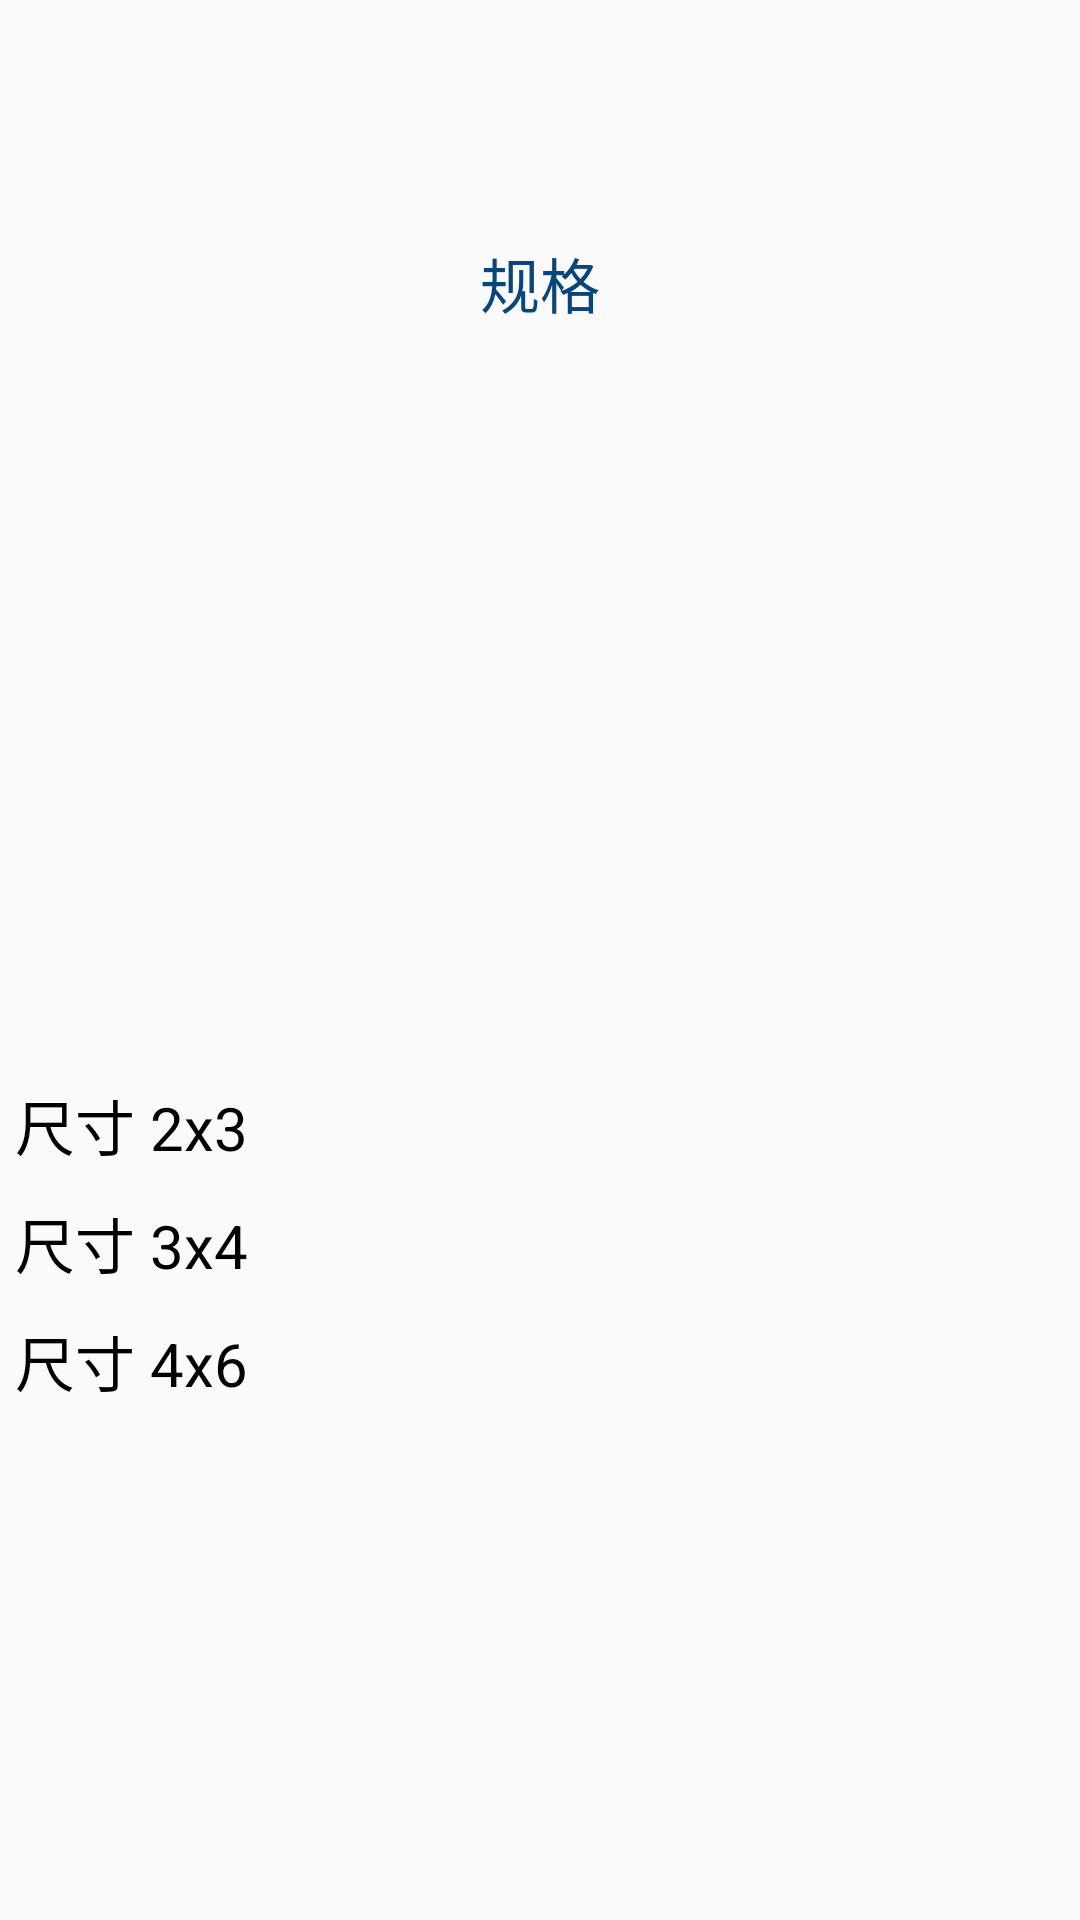

This screen was rendered from an Android layout file. Write that file and the resources it references.
<!-- AndroidManifest.xml: application theme AppTheme -->
<!-- res/layout/layout_select_size.xml -->
<?xml version="1.0" encoding="utf-8"?>
<LinearLayout xmlns:android="http://schemas.android.com/apk/res/android"
    android:layout_width="match_parent"
    android:layout_height="match_parent"
    android:gravity="center"
    android:orientation="vertical">

    <TextView
        android:layout_width="match_parent"
        android:layout_height="0dp"
        android:layout_weight="30"
        android:fontFamily="cursive"
        android:gravity="center"
        android:text="规格"
        android:textAllCaps="true"
        android:textColor="@color/my_primary"
        android:textSize="20sp" />

    <LinearLayout
        android:layout_width="match_parent"
        android:layout_height="0dp"
        android:layout_margin="5dp"
        android:layout_weight="70"
        android:gravity="center|left"
        android:orientation="horizontal">

        <RadioGroup
            android:id="@+id/rg_Select"
            android:layout_width="0dp"
            android:layout_height="match_parent"
            android:layout_weight="1"
            android:gravity="left|center">

            <RadioButton
                android:id="@+id/btn_2x3"
                android:layout_width="wrap_content"
                android:layout_height="wrap_content"
                android:button="@drawable/custom_radio_button"
                android:text="尺寸 2x3"
                android:textSize="20sp" />

            <RadioButton
                android:id="@+id/btn_3x4"
                android:layout_width="wrap_content"
                android:layout_height="wrap_content"
                android:layout_marginTop="10dp"
                android:button="@drawable/custom_radio_button"
                android:checked="true"
                android:text="尺寸 3x4"
                android:textSize="20sp" />

            <RadioButton
                android:id="@+id/btn_4x6"
                android:layout_width="wrap_content"
                android:layout_height="wrap_content"
                android:layout_marginTop="10dp"
                android:button="@drawable/custom_radio_button"
                android:text="尺寸 4x6"
                android:textSize="20sp" />
        </RadioGroup>
    </LinearLayout>
</LinearLayout>
<!-- resources referenced by this layout -->
<resources>
  <color name="my_primary">#08457b</color>
  <style name="AppTheme" parent="Theme.AppCompat.Light.NoActionBar">
          
          <item name="colorPrimary">@color/colorPrimary</item>
          <item name="colorPrimaryDark">@color/colorPrimaryDark</item>
          <item name="colorAccent">@color/colorAccent</item>
      </style>
  <color name="colorPrimary">#3F51B5</color>
  <color name="colorPrimaryDark">#303F9F</color>
  <color name="colorAccent">#FF4081</color>
</resources>
